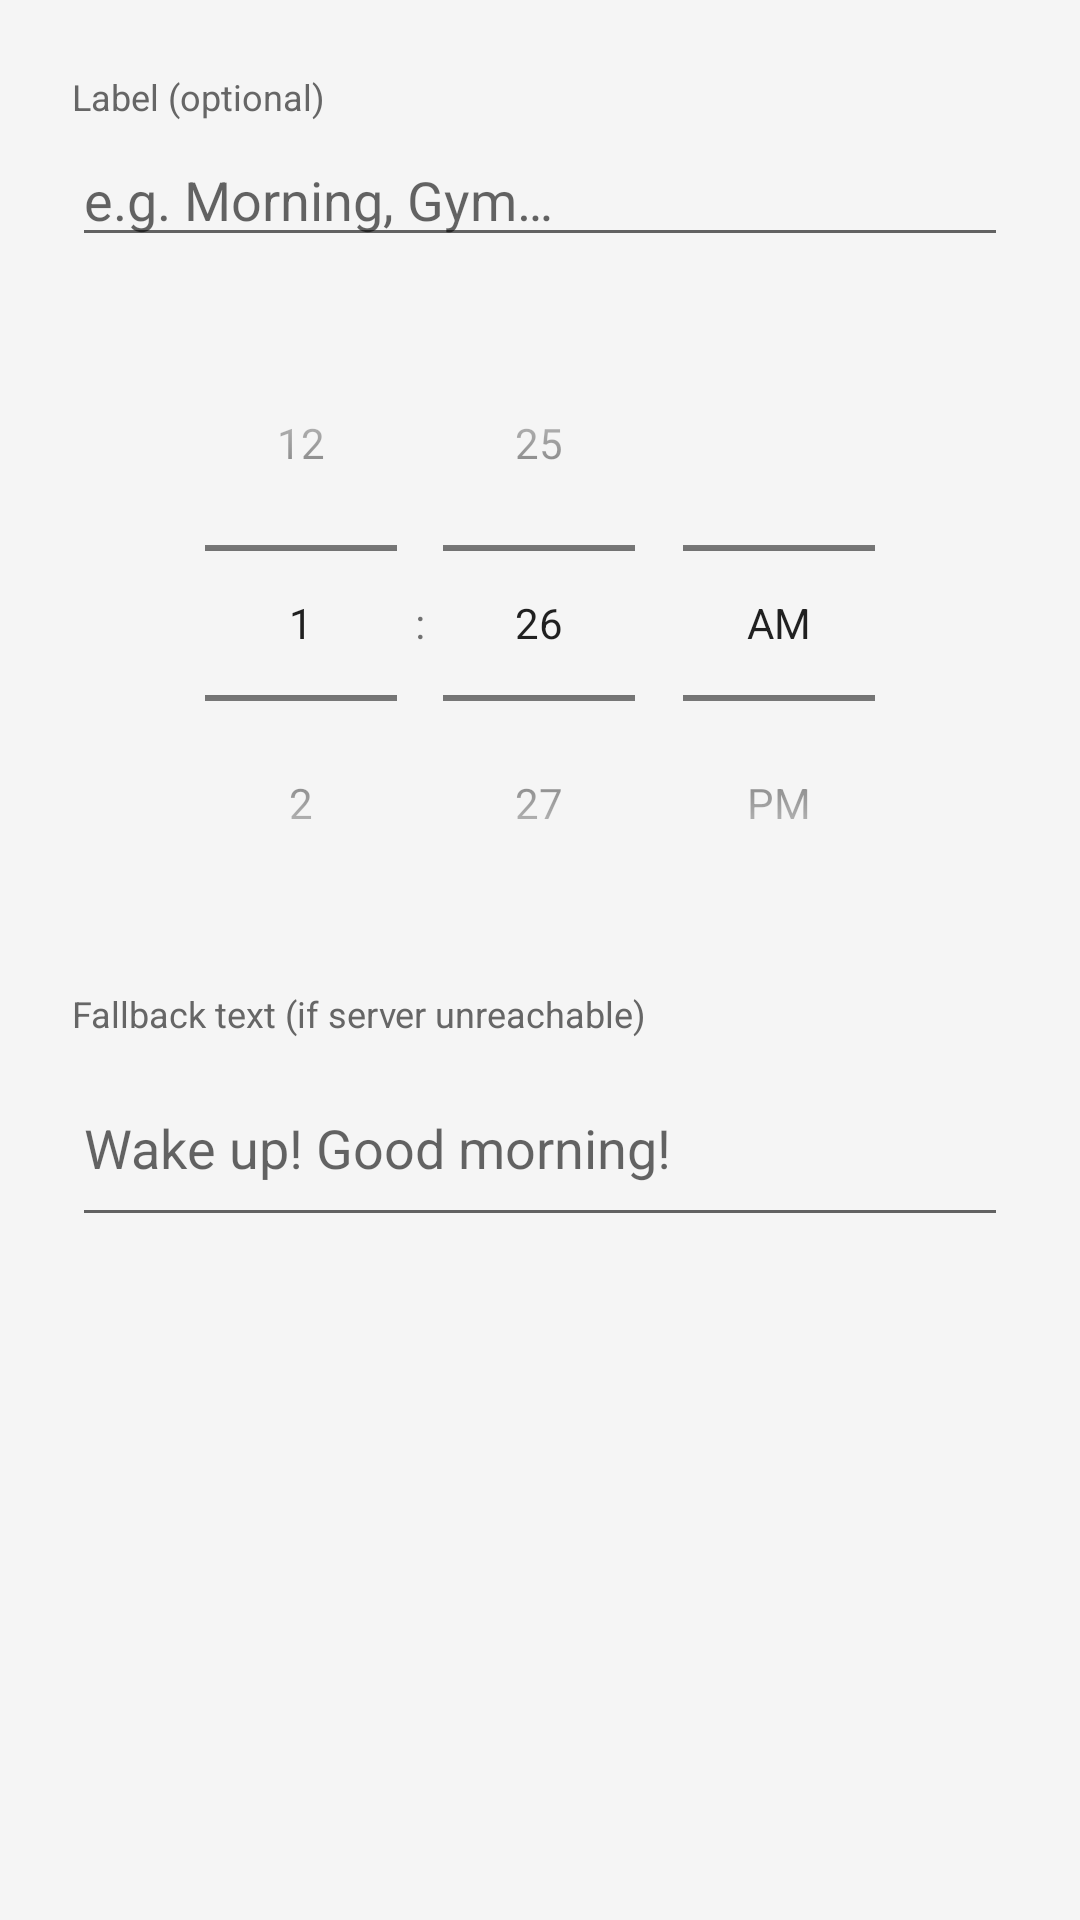

Android layout source for this screen:
<!-- AndroidManifest.xml: application theme AppTheme -->
<!-- res/layout/dialog_alarm_edit.xml -->
<?xml version="1.0" encoding="utf-8"?>
<ScrollView xmlns:android="http://schemas.android.com/apk/res/android"
    android:layout_width="match_parent"
    android:layout_height="wrap_content">

    <LinearLayout
        android:layout_width="match_parent"
        android:layout_height="wrap_content"
        android:orientation="vertical"
        android:padding="24dp">

        <TextView
            android:layout_width="wrap_content"
            android:layout_height="wrap_content"
            android:text="Label (optional)"
            android:textSize="12sp"
            android:textColor="#666666"
            android:layout_marginBottom="4dp" />

        <EditText
            android:id="@+id/dialogEtLabel"
            android:layout_width="match_parent"
            android:layout_height="wrap_content"
            android:hint="e.g. Morning, Gym…"
            android:inputType="text"
            android:singleLine="true"
            android:layout_marginBottom="16dp" />

        <TimePicker
            android:id="@+id/dialogTimePicker"
            android:layout_width="wrap_content"
            android:layout_height="wrap_content"
            android:layout_gravity="center_horizontal"
            android:timePickerMode="spinner"
            android:layout_marginBottom="16dp" />

        <TextView
            android:layout_width="wrap_content"
            android:layout_height="wrap_content"
            android:text="Fallback text (if server unreachable)"
            android:textSize="12sp"
            android:textColor="#666666"
            android:layout_marginBottom="4dp" />

        <EditText
            android:id="@+id/dialogEtFallback"
            android:layout_width="match_parent"
            android:layout_height="wrap_content"
            android:hint="Wake up! Good morning!"
            android:inputType="textMultiLine"
            android:minLines="2" />

    </LinearLayout>
</ScrollView>
<!-- resources referenced by this layout -->
<resources>
  <style name="AppTheme" parent="Theme.AppCompat.Light.DarkActionBar">
          <item name="colorPrimary">@color/colorPrimary</item>
          <item name="colorPrimaryDark">@color/colorPrimaryDark</item>
          <item name="colorAccent">@color/colorAccent</item>
          <item name="android:windowBackground">@color/colorBackground</item>
  
          
          <item name="actionBarStyle">@style/AppTheme.ActionBar</item>
          <item name="actionBarTheme">@style/AppTheme.ActionBarOverlay</item>
      </style>
  <color name="colorPrimary">#1A1A1A</color>
  <color name="colorPrimaryDark">#C62828</color>
  <color name="colorAccent">#E53935</color>
  <color name="colorBackground">#F5F5F5</color>
  <style name="AppTheme.ActionBar" parent="Widget.AppCompat.ActionBar.Solid">
          <item name="background">@color/colorAccent</item>
          <item name="elevation">0dp</item>
      </style>
  <style name="AppTheme.ActionBarOverlay" parent="ThemeOverlay.AppCompat.Dark.ActionBar">
          <item name="colorControlNormal">#FFFFFF</item>
      </style>
</resources>
